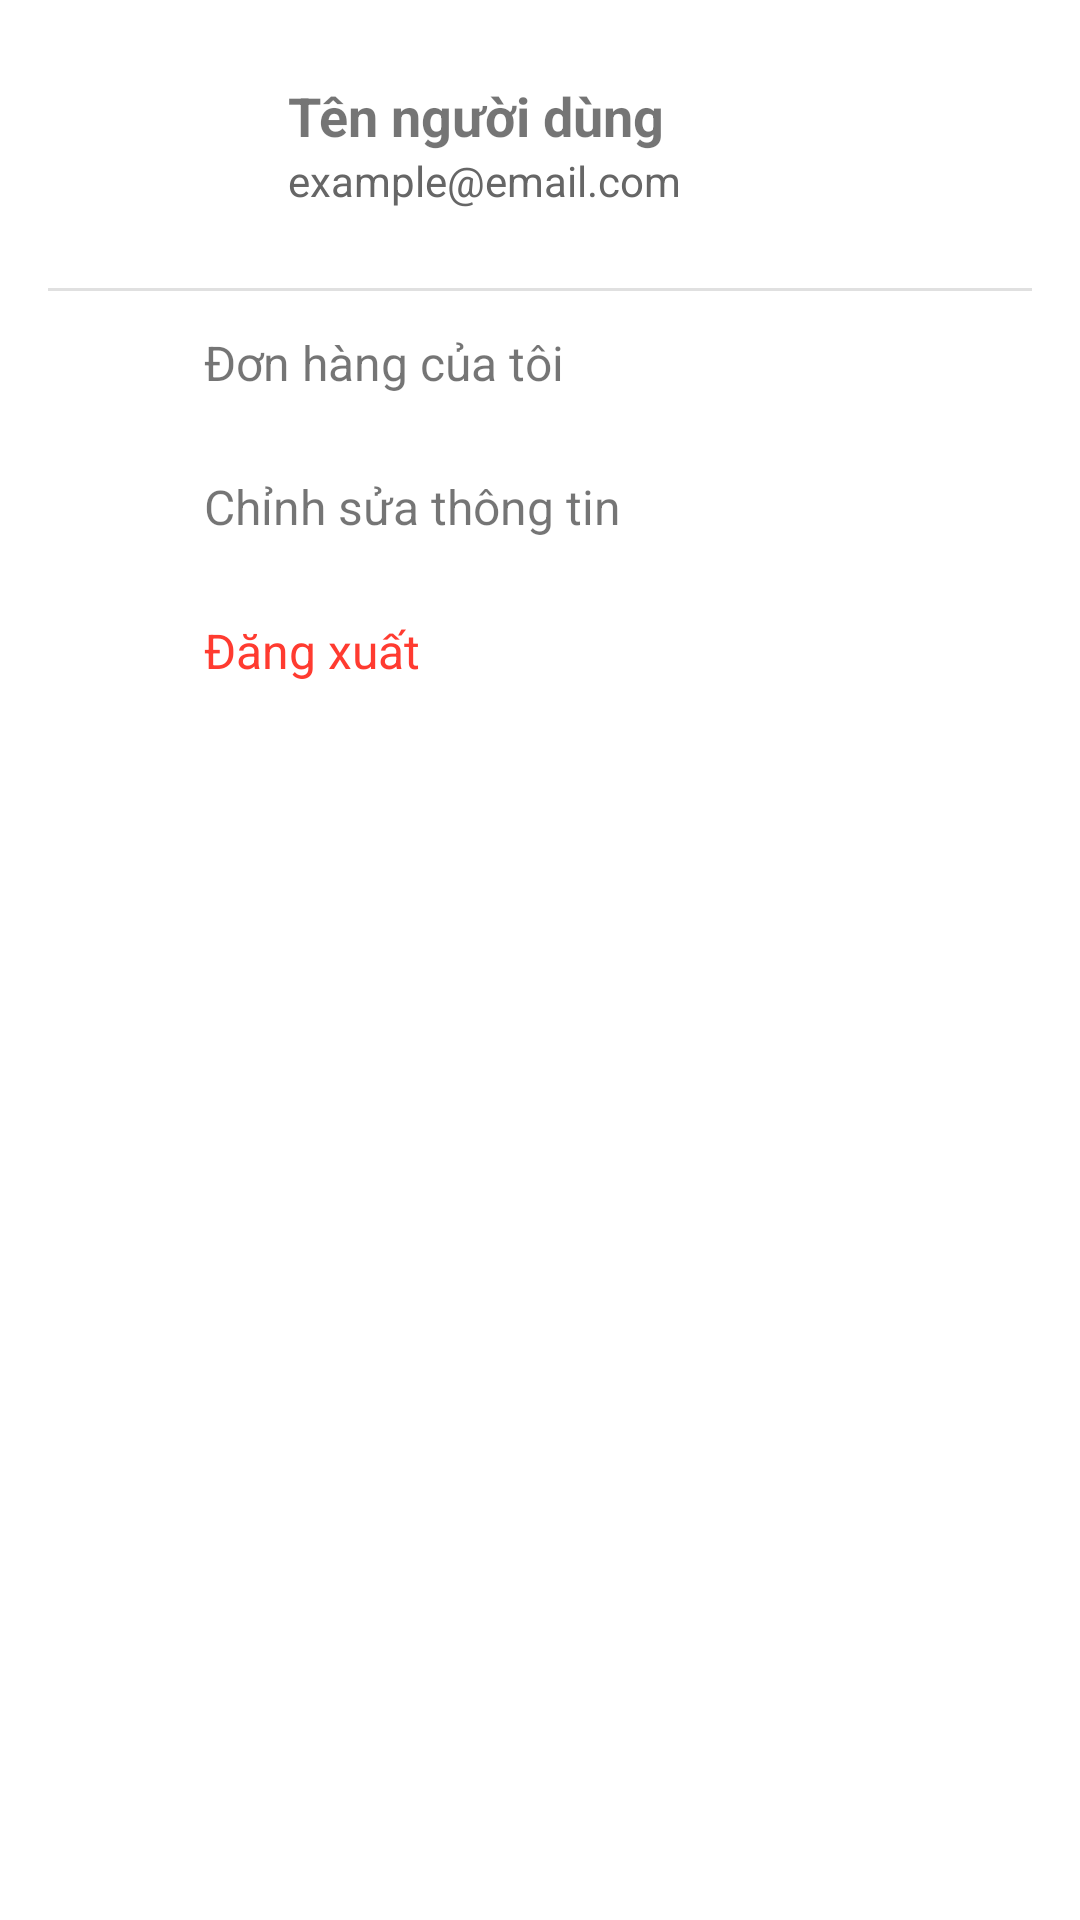

Android layout source for this screen:
<!-- AndroidManifest.xml: application theme Theme.FoodAppDACS -->
<!-- res/layout/fragment_account.xml -->
<?xml version="1.0" encoding="utf-8"?>
<ScrollView xmlns:android="http://schemas.android.com/apk/res/android"
    android:id="@+id/accountScrollView"
    android:layout_width="match_parent"
    android:layout_height="match_parent"
    android:background="@android:color/white"
    android:padding="16dp">

    <LinearLayout
        android:id="@+id/layoutAccount"
        android:layout_width="match_parent"
        android:layout_height="wrap_content"
        android:orientation="vertical">

        
        <LinearLayout
            android:layout_width="match_parent"
            android:layout_height="wrap_content"
            android:orientation="horizontal"
            android:gravity="center_vertical"
            android:paddingBottom="16dp">

            <ImageView
                android:id="@+id/imgAvatar"
                android:layout_width="64dp"
                android:layout_height="64dp"
                android:scaleType="centerCrop"
                android:padding="4dp" />

            <LinearLayout
                android:layout_width="0dp"
                android:layout_height="wrap_content"
                android:layout_weight="1"
                android:orientation="vertical"
                android:paddingStart="16dp">

                <TextView
                    android:id="@+id/tvUserName"
                    android:layout_width="wrap_content"
                    android:layout_height="wrap_content"
                    android:text="Tên người dùng"
                    android:textSize="18sp"
                    android:textStyle="bold" />

                <TextView
                    android:id="@+id/tvUserEmail"
                    android:layout_width="wrap_content"
                    android:layout_height="wrap_content"
                    android:text="example@email.com"
                    android:textSize="14sp"
                    android:textColor="#666666" />
            </LinearLayout>
        </LinearLayout>

        
        <View
            android:layout_width="match_parent"
            android:layout_height="1dp"
            android:background="#E0E0E0" />

        <LinearLayout
            android:id="@+id/btnOrders"
            android:layout_width="match_parent"
            android:layout_height="wrap_content"
            android:orientation="horizontal"
            android:padding="12dp"
            android:gravity="center_vertical">

            <ImageView
                android:layout_width="24dp"
                android:layout_height="24dp" />

            <TextView
                android:layout_width="wrap_content"
                android:layout_height="wrap_content"
                android:text="Đơn hàng của tôi"
                android:textSize="16sp"
                android:layout_marginStart="16dp" />
        </LinearLayout>

        <LinearLayout
            android:id="@+id/btnProfile"
            android:layout_width="match_parent"
            android:layout_height="wrap_content"
            android:orientation="horizontal"
            android:padding="12dp"
            android:gravity="center_vertical">

            <ImageView
                android:layout_width="24dp"
                android:layout_height="24dp"
              />

            <TextView
                android:layout_width="wrap_content"
                android:layout_height="wrap_content"
                android:text="Chỉnh sửa thông tin"
                android:textSize="16sp"
                android:layout_marginStart="16dp" />
        </LinearLayout>

        <LinearLayout
            android:id="@+id/btnLogout"
            android:layout_width="match_parent"
            android:layout_height="wrap_content"
            android:orientation="horizontal"
            android:padding="12dp"
            android:gravity="center_vertical">

            <ImageView
                android:layout_width="24dp"
                android:layout_height="24dp"
              />

            <TextView
                android:layout_width="wrap_content"
                android:layout_height="wrap_content"
                android:text="Đăng xuất"
                android:textSize="16sp"
                android:textColor="#FF3B30"
                android:layout_marginStart="16dp" />
        </LinearLayout>

    </LinearLayout>
</ScrollView>
<!-- resources referenced by this layout -->
<resources>
  <style name="Theme.FoodAppDACS" parent="Theme.MaterialComponents.Light.NoActionBar">
          
          <item name="colorPrimary">@color/purple_500</item>
          <item name="colorPrimaryVariant">@color/purple_700</item>
          <item name="colorOnPrimary">@color/white</item>
          
          <item name="colorSecondary">@color/teal_200</item>
          <item name="colorSecondaryVariant">@color/teal_700</item>
          <item name="colorOnSecondary">@color/black</item>
          
          <item name="android:statusBarColor">@color/black</item>
          
          <item name="android:windowFullscreen">false</item>
          <item name="android:fitsSystemWindows">true</item> 
      </style>
  <color name="purple_500">#FF6200EE</color>
  <color name="purple_700">#FF3700B3</color>
  <color name="white">#FFFFFFFF</color>
  <color name="teal_200">#FF03DAC5</color>
  <color name="teal_700">#FF018786</color>
  <color name="black">#FF000000</color>
</resources>
